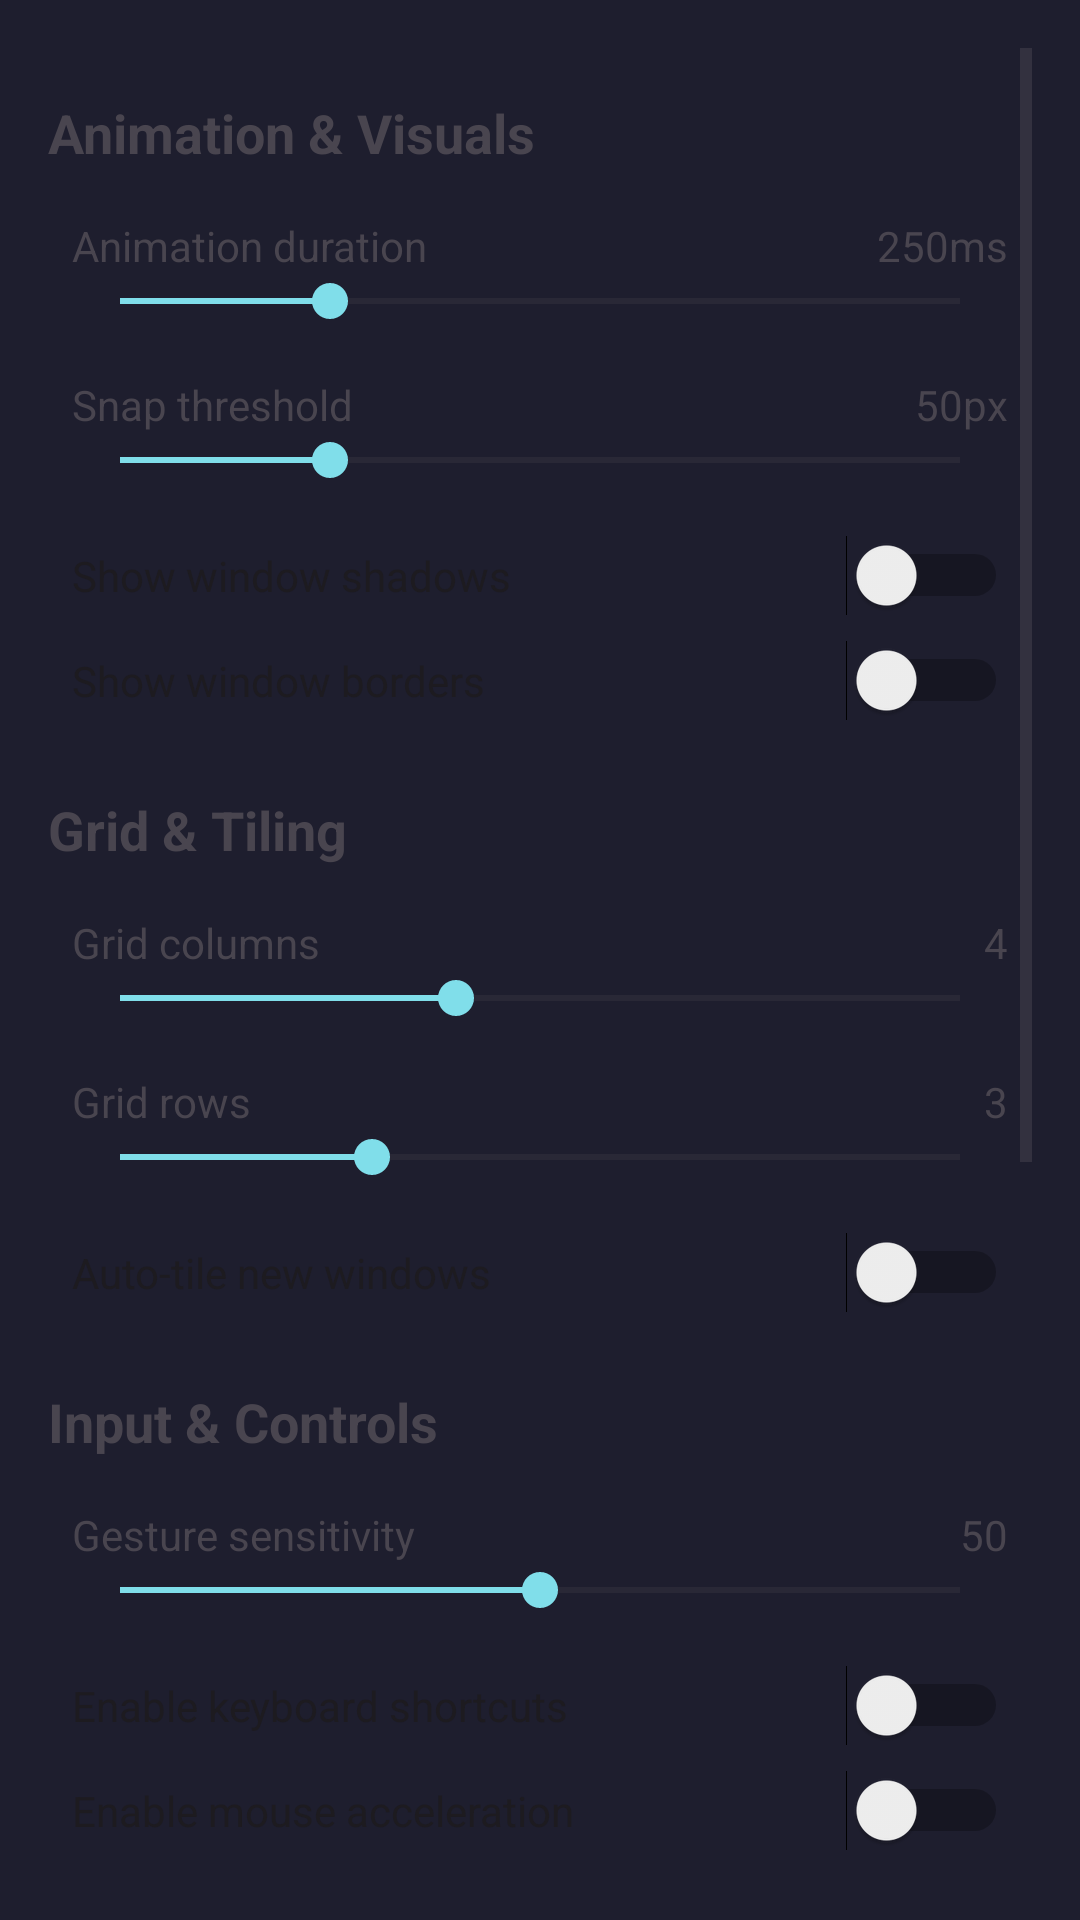

Here is an Android app screen rendered from its layout file. Give the layout XML and the strings, colors and styles it references.
<!-- AndroidManifest.xml: activity theme Theme.DeXPro -->
<!-- res/layout/activity_extended_settings.xml -->
<?xml version="1.0" encoding="utf-8"?>
<ScrollView xmlns:android="http://schemas.android.com/apk/res/android"
    android:layout_width="match_parent"
    android:layout_height="match_parent"
    android:padding="16dp">

    <LinearLayout
        android:layout_width="match_parent"
        android:layout_height="wrap_content"
        android:orientation="vertical">

        
        <TextView
            android:layout_width="match_parent"
            android:layout_height="wrap_content"
            android:text="Animation &amp; Visuals"
            android:textSize="18sp"
            android:textStyle="bold"
            android:layout_marginTop="16dp"
            android:layout_marginBottom="8dp" />

        <LinearLayout
            android:layout_width="match_parent"
            android:layout_height="wrap_content"
            android:orientation="vertical"
            android:paddingStart="8dp"
            android:paddingEnd="8dp">

            <LinearLayout
                android:layout_width="match_parent"
                android:layout_height="wrap_content"
                android:orientation="horizontal"
                android:layout_marginTop="8dp">
                <TextView
                    android:layout_width="0dp"
                    android:layout_height="wrap_content"
                    android:layout_weight="1"
                    android:text="Animation duration" />
                <TextView
                    android:id="@+id/tvAnimationDurationValue"
                    android:layout_width="wrap_content"
                    android:layout_height="wrap_content"
                    android:text="250ms" />
            </LinearLayout>
            <SeekBar
                android:id="@+id/sliderAnimationDuration"
                android:layout_width="match_parent"
                android:layout_height="wrap_content"
                android:max="1000"
                android:progress="250" />

            <LinearLayout
                android:layout_width="match_parent"
                android:layout_height="wrap_content"
                android:orientation="horizontal"
                android:layout_marginTop="16dp">
                <TextView
                    android:layout_width="0dp"
                    android:layout_height="wrap_content"
                    android:layout_weight="1"
                    android:text="Snap threshold" />
                <TextView
                    android:id="@+id/tvSnapThresholdValue"
                    android:layout_width="wrap_content"
                    android:layout_height="wrap_content"
                    android:text="50px" />
            </LinearLayout>
            <SeekBar
                android:id="@+id/sliderSnapThreshold"
                android:layout_width="match_parent"
                android:layout_height="wrap_content"
                android:max="200"
                android:progress="50" />

            <Switch
                android:id="@+id/swShowShadows"
                android:layout_width="match_parent"
                android:layout_height="wrap_content"
                android:text="Show window shadows"
                android:layout_marginTop="16dp" />

            <Switch
                android:id="@+id/swShowBorders"
                android:layout_width="match_parent"
                android:layout_height="wrap_content"
                android:text="Show window borders"
                android:layout_marginTop="8dp" />

        </LinearLayout>

        
        <TextView
            android:layout_width="match_parent"
            android:layout_height="wrap_content"
            android:text="Grid &amp; Tiling"
            android:textSize="18sp"
            android:textStyle="bold"
            android:layout_marginTop="24dp"
            android:layout_marginBottom="8dp" />

        <LinearLayout
            android:layout_width="match_parent"
            android:layout_height="wrap_content"
            android:orientation="vertical"
            android:paddingStart="8dp"
            android:paddingEnd="8dp">

            <LinearLayout
                android:layout_width="match_parent"
                android:layout_height="wrap_content"
                android:orientation="horizontal"
                android:layout_marginTop="8dp">
                <TextView
                    android:layout_width="0dp"
                    android:layout_height="wrap_content"
                    android:layout_weight="1"
                    android:text="Grid columns" />
                <TextView
                    android:id="@+id/tvGridColumnsValue"
                    android:layout_width="wrap_content"
                    android:layout_height="wrap_content"
                    android:text="4" />
            </LinearLayout>
            <SeekBar
                android:id="@+id/sliderGridColumns"
                android:layout_width="match_parent"
                android:layout_height="wrap_content"
                android:max="10"
                android:progress="4" />

            <LinearLayout
                android:layout_width="match_parent"
                android:layout_height="wrap_content"
                android:orientation="horizontal"
                android:layout_marginTop="16dp">
                <TextView
                    android:layout_width="0dp"
                    android:layout_height="wrap_content"
                    android:layout_weight="1"
                    android:text="Grid rows" />
                <TextView
                    android:id="@+id/tvGridRowsValue"
                    android:layout_width="wrap_content"
                    android:layout_height="wrap_content"
                    android:text="3" />
            </LinearLayout>
            <SeekBar
                android:id="@+id/sliderGridRows"
                android:layout_width="match_parent"
                android:layout_height="wrap_content"
                android:max="10"
                android:progress="3" />

            <Switch
                android:id="@+id/swAutoTile"
                android:layout_width="match_parent"
                android:layout_height="wrap_content"
                android:text="Auto-tile new windows"
                android:layout_marginTop="16dp" />

        </LinearLayout>

        
        <TextView
            android:layout_width="match_parent"
            android:layout_height="wrap_content"
            android:text="Input &amp; Controls"
            android:textSize="18sp"
            android:textStyle="bold"
            android:layout_marginTop="24dp"
            android:layout_marginBottom="8dp" />

        <LinearLayout
            android:layout_width="match_parent"
            android:layout_height="wrap_content"
            android:orientation="vertical"
            android:paddingStart="8dp"
            android:paddingEnd="8dp">

            <LinearLayout
                android:layout_width="match_parent"
                android:layout_height="wrap_content"
                android:orientation="horizontal"
                android:layout_marginTop="8dp">
                <TextView
                    android:layout_width="0dp"
                    android:layout_height="wrap_content"
                    android:layout_weight="1"
                    android:text="Gesture sensitivity" />
                <TextView
                    android:id="@+id/tvGestureSensitivityValue"
                    android:layout_width="wrap_content"
                    android:layout_height="wrap_content"
                    android:text="50" />
            </LinearLayout>
            <SeekBar
                android:id="@+id/sliderGestureSensitivity"
                android:layout_width="match_parent"
                android:layout_height="wrap_content"
                android:max="100"
                android:progress="50" />

            <Switch
                android:id="@+id/swKeyboardShortcuts"
                android:layout_width="match_parent"
                android:layout_height="wrap_content"
                android:text="Enable keyboard shortcuts"
                android:layout_marginTop="16dp" />

            <Switch
                android:id="@+id/swMouseAcceleration"
                android:layout_width="match_parent"
                android:layout_height="wrap_content"
                android:text="Enable mouse acceleration"
                android:layout_marginTop="8dp" />

        </LinearLayout>

        
        <TextView
            android:layout_width="match_parent"
            android:layout_height="wrap_content"
            android:text="Plugins &amp; Extensions"
            android:textSize="18sp"
            android:textStyle="bold"
            android:layout_marginTop="24dp"
            android:layout_marginBottom="8dp" />

        <LinearLayout
            android:layout_width="match_parent"
            android:layout_height="wrap_content"
            android:orientation="vertical"
            android:paddingStart="8dp"
            android:paddingEnd="8dp">

            <Switch
                android:id="@+id/swPluginAutoUpdate"
                android:layout_width="match_parent"
                android:layout_height="wrap_content"
                android:text="Auto-update plugins"
                android:layout_marginTop="8dp" />

            <Button
                android:id="@+id/btnPluginManager"
                android:layout_width="match_parent"
                android:layout_height="wrap_content"
                android:text="Plugin Manager"
                android:layout_marginTop="16dp" />

            <Button
                android:id="@+id/btnKeymapEditor"
                android:layout_width="match_parent"
                android:layout_height="wrap_content"
                android:text="Keymap Editor"
                android:layout_marginTop="8dp" />

            <Button
                android:id="@+id/btnGestureEditor"
                android:layout_width="match_parent"
                android:layout_height="wrap_content"
                android:text="Gesture Editor"
                android:layout_marginTop="8dp" />

        </LinearLayout>

        
        <TextView
            android:layout_width="match_parent"
            android:layout_height="wrap_content"
            android:text="Debug &amp; Advanced"
            android:textSize="18sp"
            android:textStyle="bold"
            android:layout_marginTop="24dp"
            android:layout_marginBottom="8dp" />

        <LinearLayout
            android:layout_width="match_parent"
            android:layout_height="wrap_content"
            android:orientation="vertical"
            android:paddingStart="8dp"
            android:paddingEnd="8dp">

            <Switch
                android:id="@+id/swDebugOverlay"
                android:layout_width="match_parent"
                android:layout_height="wrap_content"
                android:text="Show debug overlay"
                android:layout_marginTop="8dp" />

            <Button
                android:id="@+id/btnResetDefaults"
                android:layout_width="match_parent"
                android:layout_height="wrap_content"
                android:text="Reset to Defaults"
                android:layout_marginTop="24dp" />

        </LinearLayout>

    </LinearLayout>
</ScrollView>
<!-- resources referenced by this layout -->
<resources>
  <style name="Theme.DeXPro" parent="Theme.Material3.DayNight.NoActionBar">
          <item name="android:statusBarColor">@android:color/transparent</item>
          <item name="android:navigationBarColor">@android:color/transparent</item>
          <item name="android:windowBackground">@color/background</item>
          <item name="android:windowTranslucentStatus">true</item>
          <item name="android:windowTranslucentNavigation">true</item>
          <item name="colorPrimary">@color/primary</item>
          <item name="colorPrimaryVariant">@color/primary_dark</item>
          <item name="colorOnPrimary">@android:color/white</item>
          <item name="colorSecondary">@color/accent</item>
      </style>
  <color name="background">#1E1E2E</color>
  <color name="primary">#3F51B5</color>
  <color name="primary_dark">#303F9F</color>
  <color name="accent">#80DEEA</color>
</resources>
